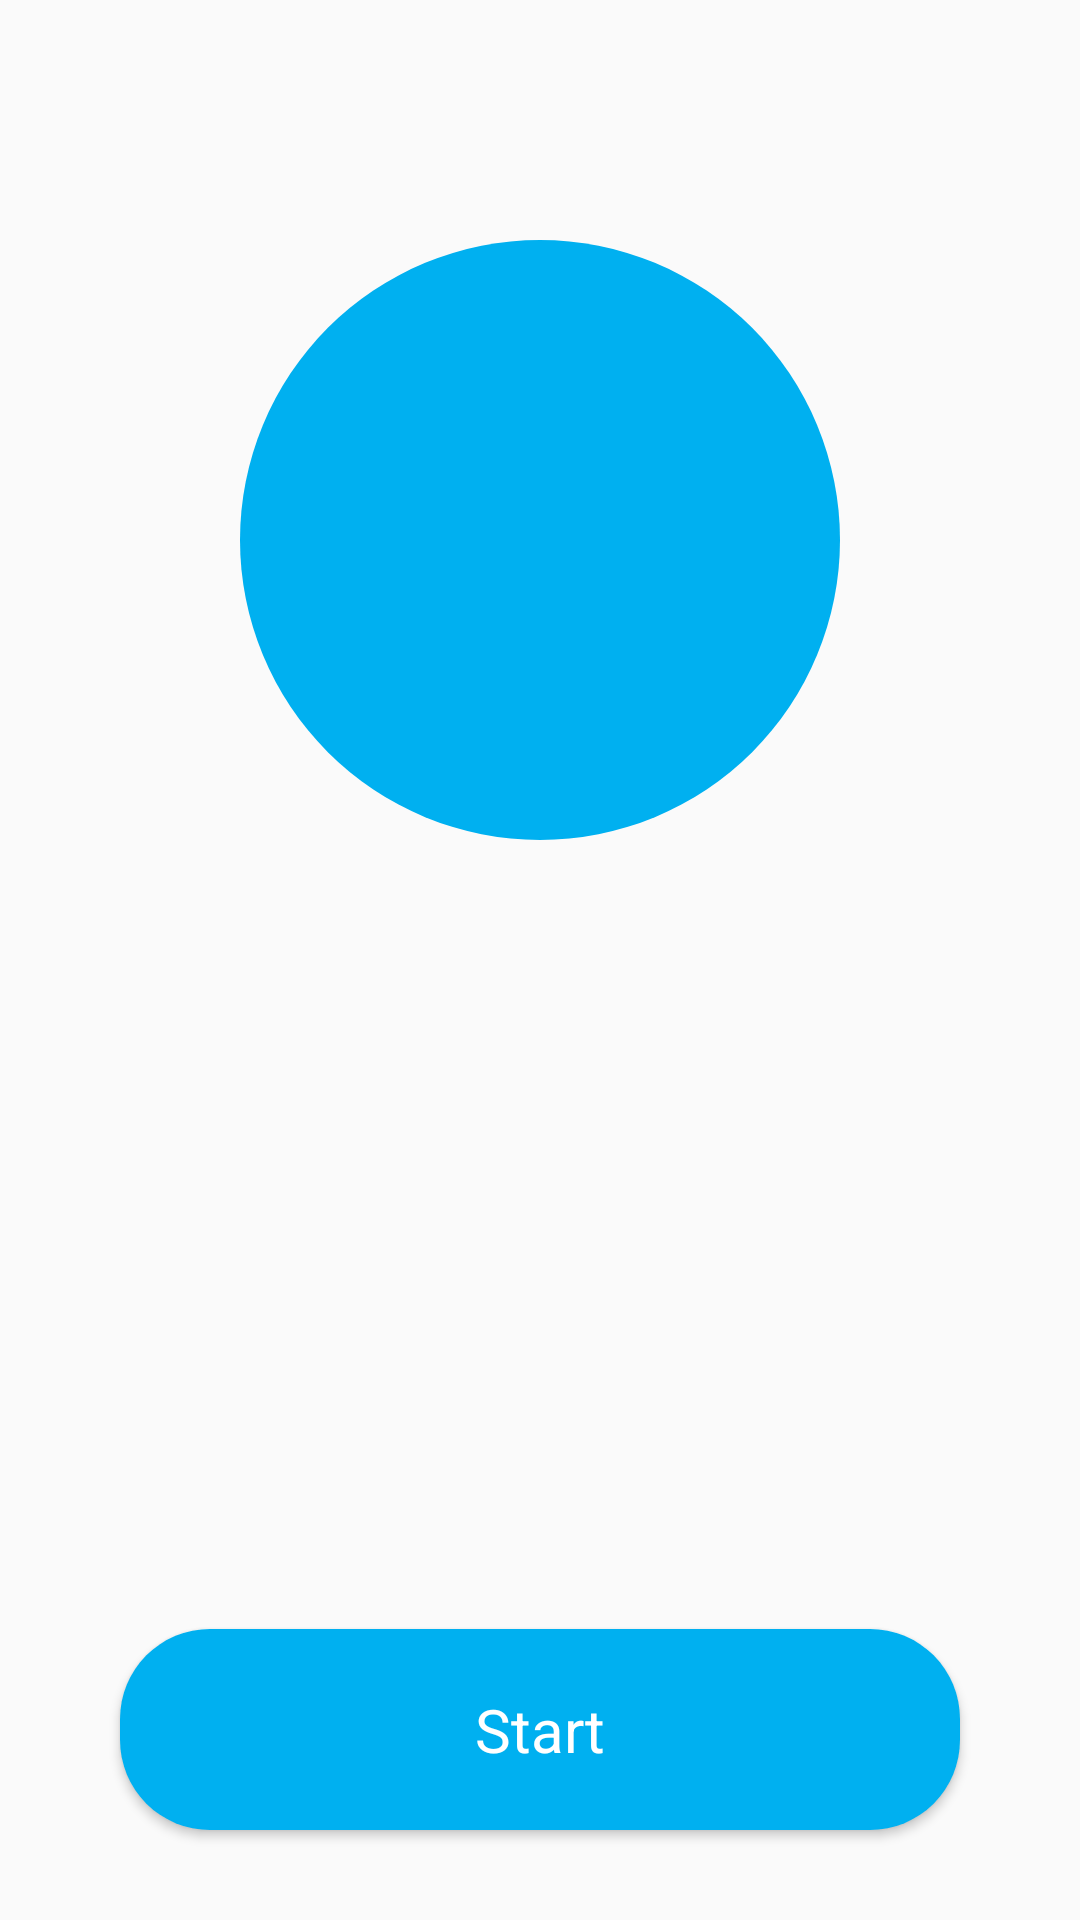

This screen was rendered from an Android layout file. Write that file and the resources it references.
<!-- AndroidManifest.xml: application theme Theme.TodoListApp -->
<!-- res/layout/fragment_start_user.xml -->
<?xml version="1.0" encoding="utf-8"?>
<layout xmlns:android="http://schemas.android.com/apk/res/android"
    xmlns:app="http://schemas.android.com/apk/res-auto"
    xmlns:tools="http://schemas.android.com/tools">

    <data>

    </data>

    <androidx.constraintlayout.widget.ConstraintLayout
        android:layout_width="match_parent"
        android:layout_height="match_parent">

        <androidx.constraintlayout.widget.ConstraintLayout
            android:id="@+id/layout_user_image"
            android:layout_width="0dp"
            android:layout_height="0dp"
            app:layout_constraintDimensionRatio="1:1"
            app:layout_constraintEnd_toEndOf="parent"
            app:layout_constraintStart_toStartOf="parent"
            app:layout_constraintTop_toTopOf="parent">

            <ImageView
                android:id="@+id/iv_user_image"
                android:layout_width="200dp"
                android:layout_height="200dp"
                android:src="@drawable/bg_oval_00b0f0"
                app:layout_constraintBottom_toBottomOf="parent"
                app:layout_constraintEnd_toEndOf="parent"
                app:layout_constraintStart_toStartOf="parent"
                app:layout_constraintTop_toTopOf="parent" />
        </androidx.constraintlayout.widget.ConstraintLayout>

        <TextView
            android:id="@+id/tv_user_name"
            style="@style/TextView.Title.22_R"
            android:layout_width="match_parent"
            android:layout_height="wrap_content"
            android:gravity="center_horizontal"
            android:textColor="@color/color_7f7f7f"
            app:layout_constraintEnd_toEndOf="parent"
            app:layout_constraintStart_toStartOf="parent"
            app:layout_constraintTop_toBottomOf="@id/layout_user_image"
            tools:text="James Dean" />

        <TextView
            android:id="@+id/tv_user_birthday"
            style="@style/TextView.Title.18_R"
            android:layout_width="match_parent"
            android:layout_height="wrap_content"
            android:layout_marginTop="20dp"
            android:gravity="center_horizontal"
            android:textColor="@color/color_7f7f7f"
            app:layout_constraintEnd_toEndOf="parent"
            app:layout_constraintStart_toStartOf="parent"
            app:layout_constraintTop_toBottomOf="@+id/tv_user_name"
            tools:text="1980.12.31" />

        <Button
            android:id="@+id/btn_start"
            style="@style/TextView.Title.20_R"
            android:layout_width="match_parent"
            android:layout_height="wrap_content"
            android:layout_marginHorizontal="40dp"
            android:layout_marginBottom="30dp"
            android:background="@drawable/bg_00b0f0_radius_30dp"
            android:paddingVertical="20dp"
            android:text="@string/start_user_start"
            android:textColor="@color/white"
            app:layout_constraintBottom_toBottomOf="parent"
            app:layout_constraintEnd_toEndOf="parent"
            app:layout_constraintStart_toStartOf="parent" />
    </androidx.constraintlayout.widget.ConstraintLayout>
</layout>
<!-- resources referenced by this layout -->
<resources>
  <color name="color_7f7f7f">#7F7F7F</color>
  <color name="white">#FFFFFFFF</color>
  <!-- drawable bg_00b0f0_radius_30dp (drawable) -->
  <?xml version="1.0" encoding="utf-8"?>
  <shape xmlns:android="http://schemas.android.com/apk/res/android"
      android:shape="rectangle">
      <solid android:color="@color/color_00b0f0" />
      <corners android:radius="30dp" />
  </shape>
  <!-- drawable bg_oval_00b0f0 (drawable) -->
  <?xml version="1.0" encoding="utf-8"?>
  <shape xmlns:android="http://schemas.android.com/apk/res/android"
      android:shape="oval">
      <solid android:color="@color/color_00b0f0" />
  </shape>
  <string name="start_user_start">Start</string>
  <style name="TextView.Title.18_R" parent="Widget.AppCompat.TextView">
          <item name="android:textSize">18sp</item>
          <item name="fontFamily">@font/roboto_regular</item>
      </style>
  <style name="TextView.Title.20_R" parent="Widget.AppCompat.TextView">
          <item name="android:textSize">20sp</item>
          <item name="fontFamily">@font/roboto_regular</item>
      </style>
  <style name="TextView.Title.22_R" parent="Widget.AppCompat.TextView">
          <item name="android:textSize">22sp</item>
          <item name="fontFamily">@font/roboto_regular</item>
      </style>
  <style name="Theme.TodoListApp" parent="Base.Theme.TodoListApp" />
  <color name="color_00b0f0">#00B0F0</color>
  <style name="Base.Theme.TodoListApp" parent="Theme.AppCompat.Light.NoActionBar">
          
          <item name="colorPrimary">@color/color_00b0f0</item>
          <item name="colorPrimaryDark">@color/color_00b0f0</item>
          <item name="colorAccent">@color/color_00b0f0</item>
          
          <item name="android:statusBarColor">@color/white</item>
          <item name="android:windowLightStatusBar">true</item>
      </style>
</resources>
